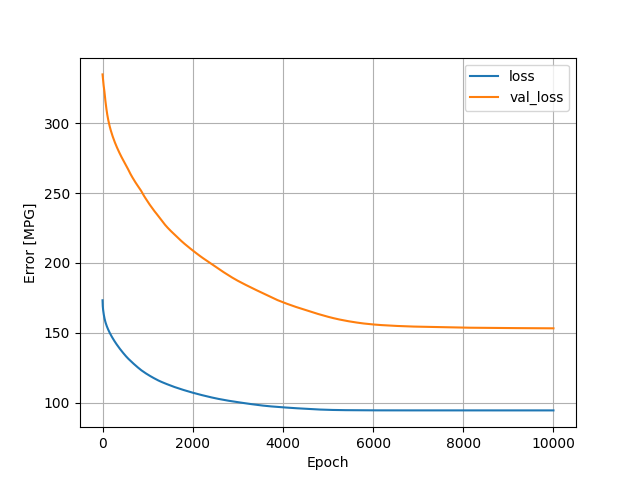

Values plotted in this chart, from the file beside it:
, loss, val_loss, epoch
0, 173.3, 335, 0
1, 171.7, 334.8, 1
2, 170.9, 334.5, 2
3, 170.2, 334.2, 3
4, 169.6, 334, 4
5, 169.1, 333.8, 5
6, 168.6, 333.5, 6
7, 168.2, 333.1, 7
8, 167.9, 332.6, 8
9, 167.5, 332.1, 9
10, 167.2, 331.7, 10
11, 166.9, 331.3, 11
12, 166.6, 330.9, 12
13, 166.3, 330.6, 13
14, 166.1, 330.2, 14
15, 165.8, 329.8, 15
16, 165.6, 329.5, 16
17, 165.3, 329.2, 17
18, 165.1, 328.9, 18
19, 164.8, 328.5, 19
20, 164.6, 328.2, 20
21, 164.4, 328, 21
22, 164.2, 327.7, 22
23, 164, 327.4, 23
24, 163.7, 327.1, 24
25, 163.5, 326.8, 25
26, 163.3, 326.6, 26
27, 163.1, 326.3, 27
28, 162.9, 326, 28
29, 162.8, 325.8, 29
30, 162.6, 325.5, 30
31, 162.4, 325.3, 31
32, 162.2, 325, 32
33, 162, 324.7, 33
34, 161.8, 324.5, 34
35, 161.7, 324.2, 35
36, 161.5, 324, 36
37, 161.3, 323.8, 37
38, 161.2, 323.5, 38
39, 161, 323.3, 39
40, 160.8, 323.1, 40
41, 160.7, 322.8, 41
42, 160.5, 322.6, 42
43, 160.4, 322.4, 43
44, 160.2, 322.2, 44
45, 160.1, 321.9, 45
46, 159.9, 321.6, 46
47, 159.8, 321.2, 47
48, 159.7, 320.9, 48
49, 159.5, 320.6, 49
50, 159.4, 320.2, 50
51, 159.3, 319.8, 51
52, 159.1, 319.5, 52
53, 159, 319.2, 53
54, 158.9, 318.9, 54
55, 158.7, 318.6, 55
56, 158.6, 318.3, 56
57, 158.5, 317.9, 57
58, 158.4, 317.7, 58
59, 158.3, 317.4, 59
... 9,940 more rows
